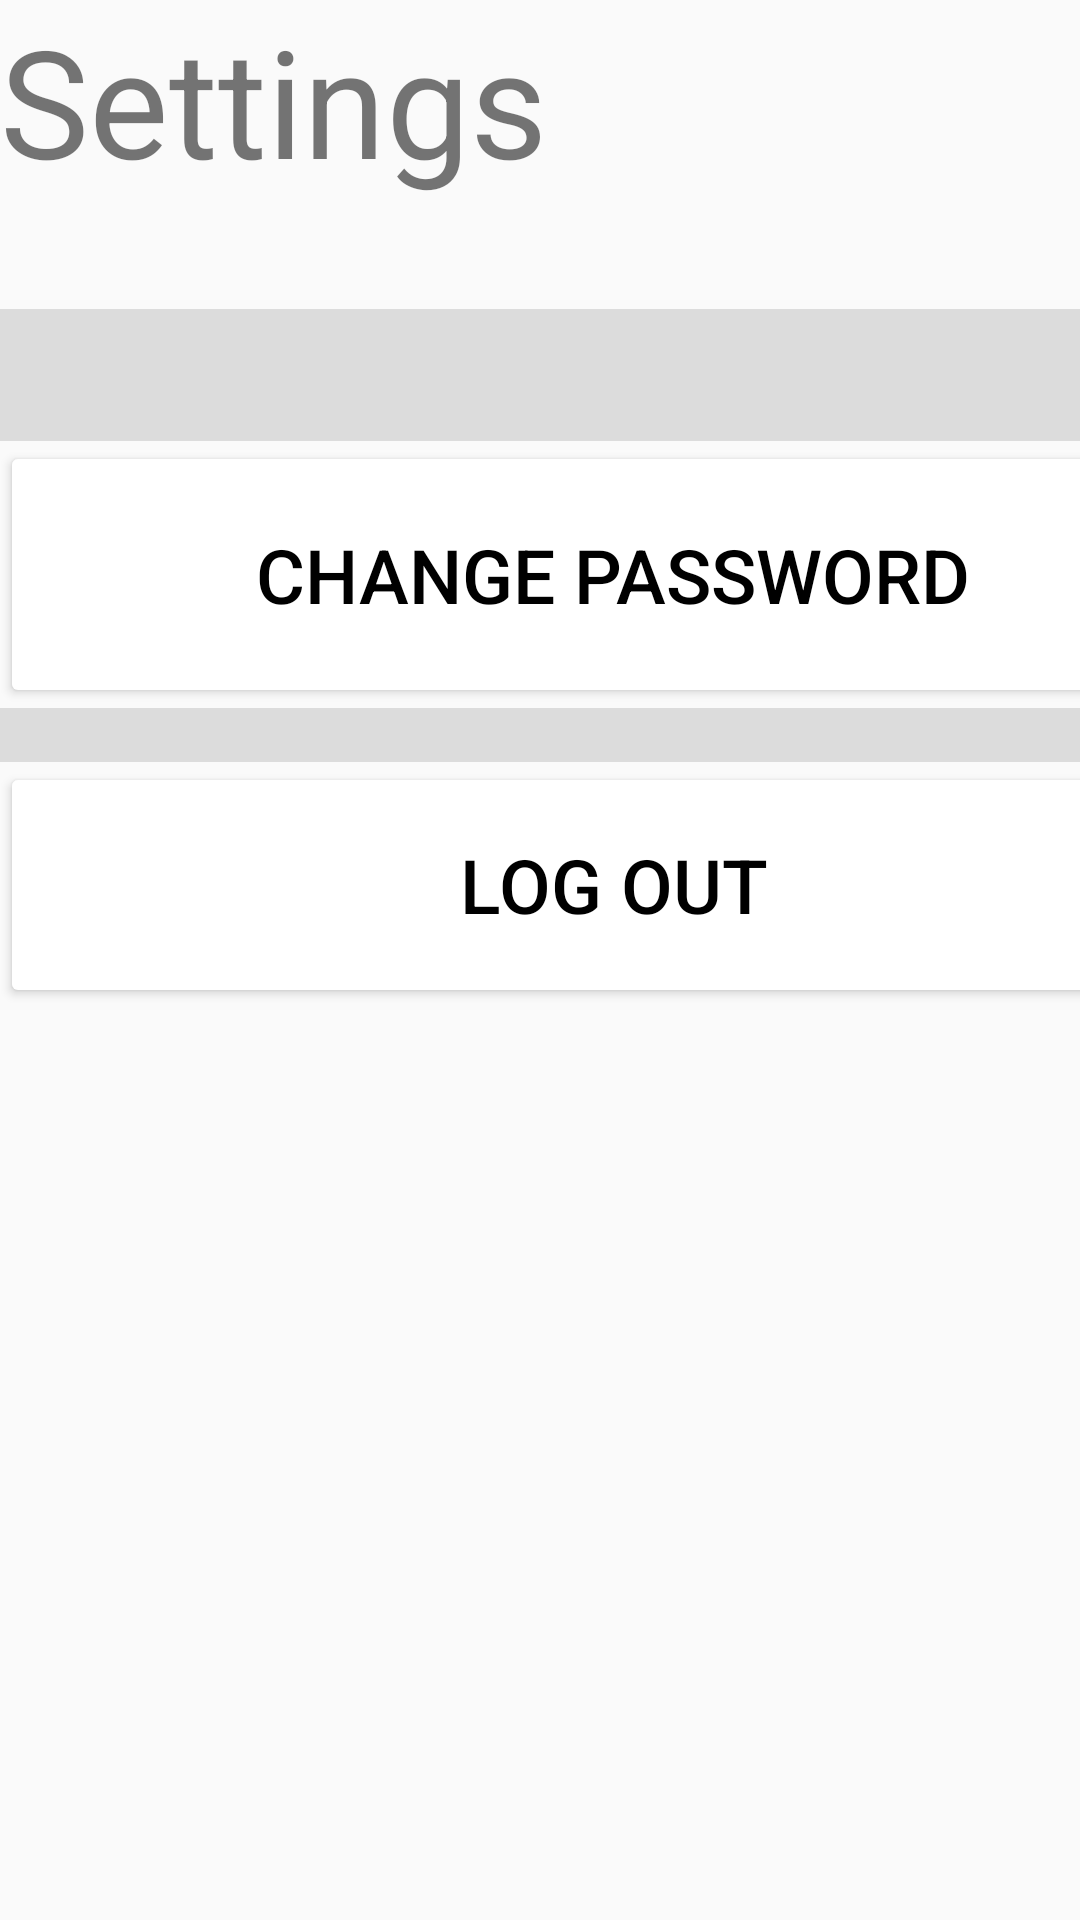

Layout XML and referenced resources for this Android screen:
<!-- AndroidManifest.xml: application theme Theme.FOODTIP -->
<!-- res/layout/settings.xml -->
<?xml version="1.0" encoding="utf-8"?>
<androidx.constraintlayout.widget.ConstraintLayout xmlns:android="http://schemas.android.com/apk/res/android"
    xmlns:tools="http://schemas.android.com/tools"
    android:layout_width="match_parent"
    android:layout_height="match_parent">

    <LinearLayout
        android:layout_width="409dp"
        android:layout_height="729dp"
        android:orientation="vertical"
        tools:layout_editor_absoluteX="1dp"
        tools:layout_editor_absoluteY="1dp"
        tools:ignore="MissingConstraints">

        <LinearLayout
            android:layout_width="match_parent"
            android:layout_height="103dp"
            android:orientation="horizontal">

            <TextView
                android:id="@+id/SettingsTitle"
                android:layout_width="wrap_content"
                android:layout_height="match_parent"
                android:layout_weight="1"
                android:text="Settings"
                android:textSize="50sp" />
        </LinearLayout>

        <View
            android:id="@+id/divider2"
            android:layout_width="match_parent"
            android:layout_height="44dp"
            android:background="?android:attr/listDivider" />

        <LinearLayout
            android:layout_width="match_parent"
            android:layout_height="89dp"
            android:orientation="horizontal">

            <Button
                android:id="@+id/changePasswordButton"
                android:layout_width="wrap_content"
                android:layout_height="match_parent"
                android:layout_weight="1"
                android:text="Change Password"
                android:textColor="@color/black"
                android:backgroundTint="@color/white"
                android:textSize="25sp"
                android:onClick="ChangePasswordButtonOnClick"/>
        </LinearLayout>

        <View
            android:id="@+id/divider3"
            android:layout_width="match_parent"
            android:layout_height="18dp"
            android:background="?android:attr/listDivider" />

        <LinearLayout
            android:layout_width="match_parent"
            android:layout_height="82dp"
            android:orientation="horizontal">

            <Button
                android:id="@+id/logOutButton"
                android:layout_width="wrap_content"
                android:layout_height="match_parent"
                android:layout_weight="1"
                android:text="Log Out"
                android:textColor="@color/black"
                android:backgroundTint="@color/white"
                android:textSize="25sp"
                android:onClick="LogoutButtonOnClickListener"/>
        </LinearLayout>
    </LinearLayout>
</androidx.constraintlayout.widget.ConstraintLayout>
<!-- resources referenced by this layout -->
<resources>
  <color name="black">#FF000000</color>
  <color name="white">#FFFFFFFF</color>
  <style name="Theme.FOODTIP" parent="Theme.MaterialComponents.DayNight.DarkActionBar.Bridge">
          
          <item name="colorPrimary">@color/purple_500</item>
          <item name="colorPrimaryVariant">@color/purple_700</item>
          <item name="colorOnPrimary">@color/white</item>
          
          <item name="colorSecondary">@color/teal_200</item>
          <item name="colorSecondaryVariant">@color/teal_700</item>
          <item name="colorOnSecondary">@color/black</item>
          
          <item name="android:statusBarColor" tools:targetApi="l">?attr/colorPrimaryVariant</item>
          
      </style>
  <color name="purple_500">#FF6200EE</color>
  <color name="purple_700">#FF3700B3</color>
  <color name="teal_200">#FF03DAC5</color>
  <color name="teal_700">#FF018786</color>
</resources>
